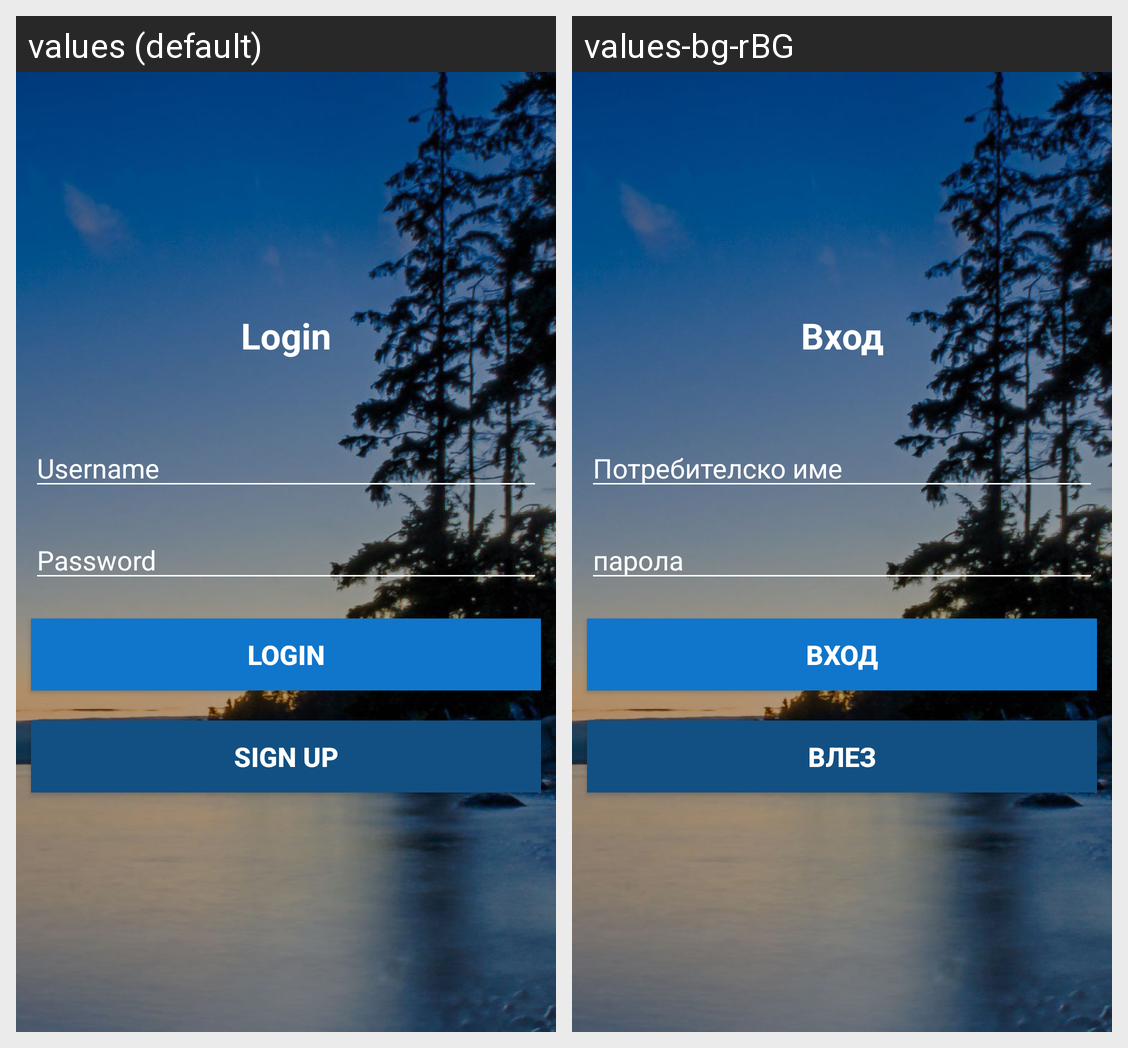

This grid shows one Android layout under two languages. Give, for every string resource on the screen, its name, the default text and each shown locale's text.
Android screen res/layout/activity_login.xml rendered under 2 locales, left to right: values (default), values-bg-rBG. Device: Nexus 5 (rendered at 1080×1920; each locale shown at half size, 540×960, under a caption strip naming it); theme AppThemeNoActionBar.
Strings drawn on this screen, with the default value and each locale's value (text and hints the layout hard-codes, and strings that could not be matched under every locale, appear in the picture but are not listed):

login
  values: Login
  values-bg-rBG: Вход

username
  values: Username
  values-bg-rBG: Потребителско име

password
  values: Password
  values-bg-rBG: парола

sign_up
  values: Sign Up
  values-bg-rBG: влез
